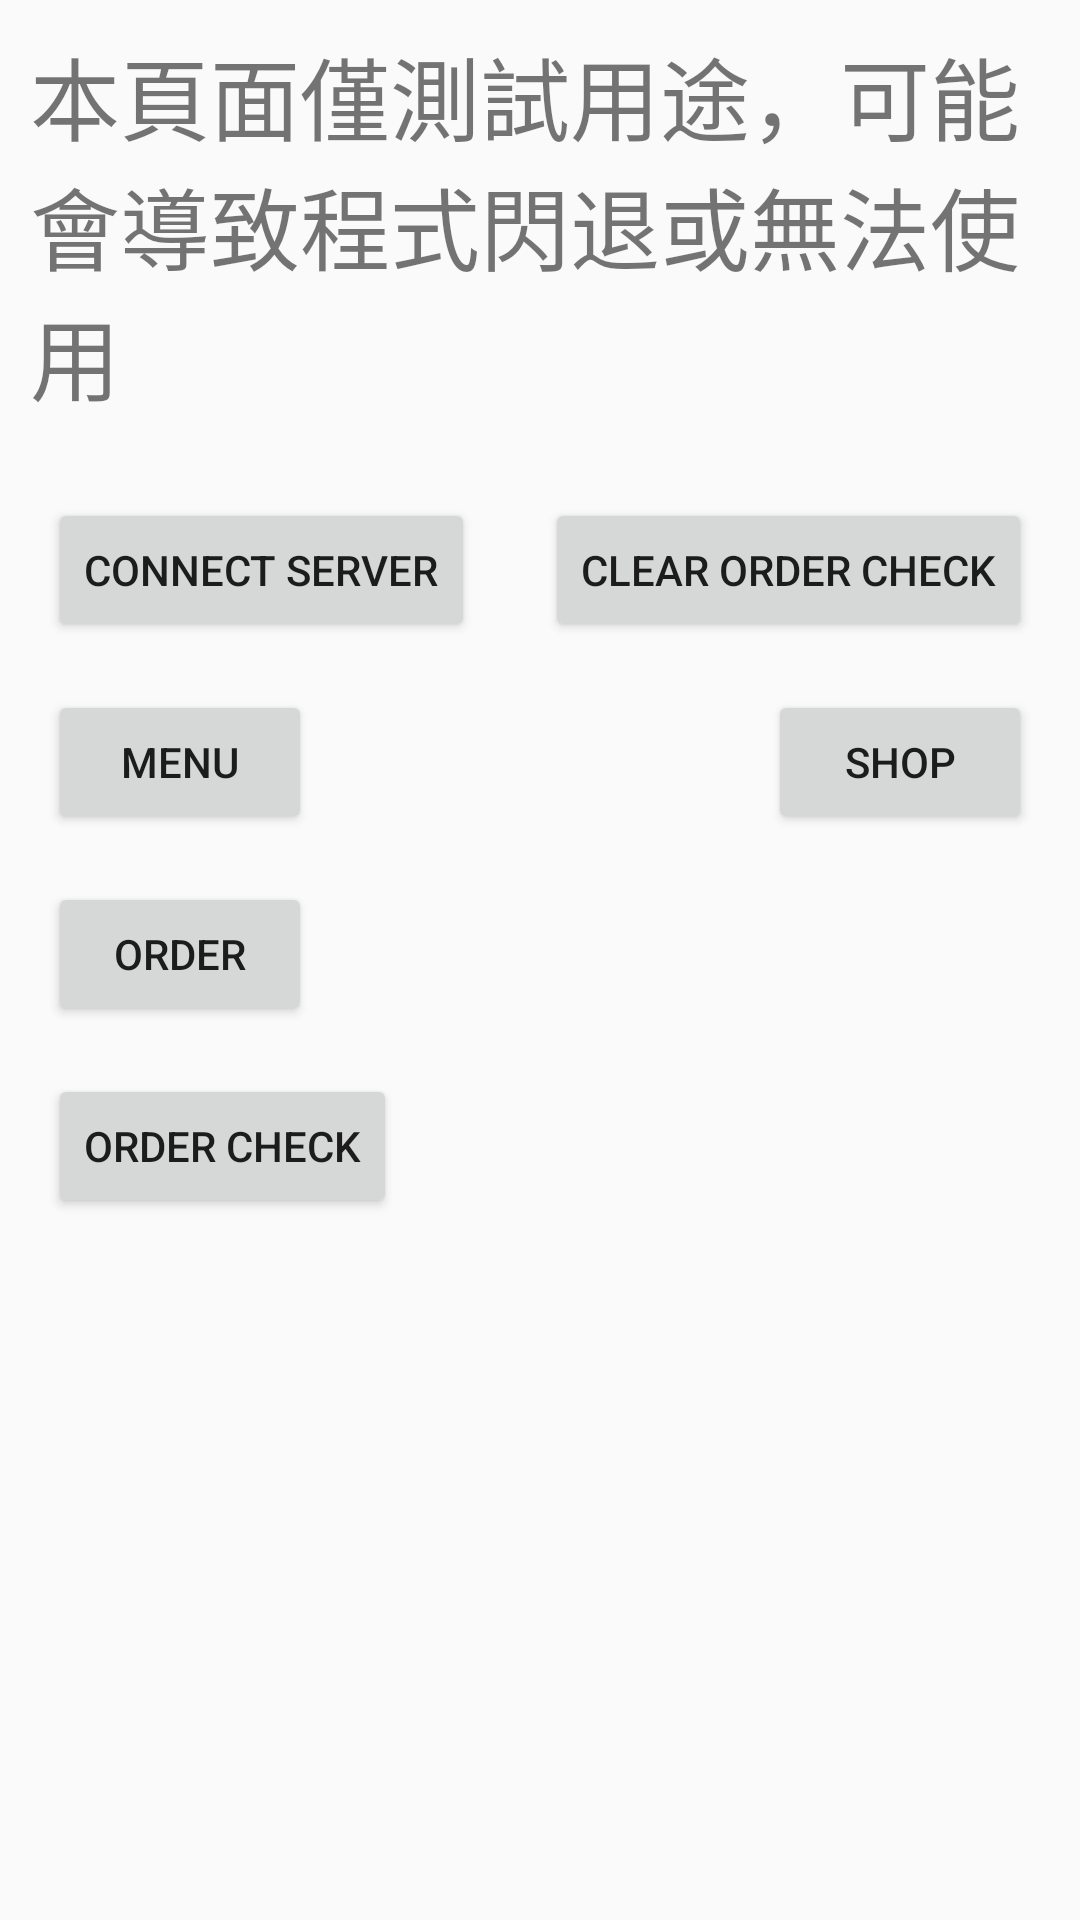

Layout XML and referenced resources for this Android screen:
<!-- AndroidManifest.xml: application theme Theme.SimpleOrderSystem -->
<!-- res/layout/activity_test.xml -->
<?xml version="1.0" encoding="utf-8"?>
<androidx.constraintlayout.widget.ConstraintLayout xmlns:android="http://schemas.android.com/apk/res/android"
    xmlns:app="http://schemas.android.com/apk/res-auto"
    xmlns:tools="http://schemas.android.com/tools"
    android:layout_width="match_parent"
    android:layout_height="match_parent"
    tools:context=".test.TestActivity">


    <TextView
        android:id="@+id/textView7"
        android:layout_width="0dp"
        android:layout_height="wrap_content"
        android:padding="10dp"
        android:text="本頁面僅測試用途，可能會導致程式閃退或無法使用"
        android:textSize="30dp"
        app:layout_constraintEnd_toEndOf="parent"
        app:layout_constraintStart_toStartOf="parent"
        app:layout_constraintTop_toTopOf="parent" />

    <Button
        android:id="@+id/testConnect"
        android:layout_width="wrap_content"
        android:layout_height="wrap_content"
        android:layout_marginStart="16dp"
        android:layout_marginTop="16dp"
        android:text="Connect Server"
        app:layout_constraintStart_toStartOf="parent"
        app:layout_constraintTop_toBottomOf="@+id/textView7" />

    <Button
        android:id="@+id/testMenu"
        android:layout_width="wrap_content"
        android:layout_height="wrap_content"
        android:layout_marginTop="16dp"
        android:text="Menu"
        app:layout_constraintStart_toStartOf="@+id/testConnect"
        app:layout_constraintTop_toBottomOf="@+id/testConnect" />

    <Button
        android:id="@+id/testOrder"
        android:layout_width="wrap_content"
        android:layout_height="wrap_content"
        android:layout_marginTop="16dp"
        android:text="Order"
        app:layout_constraintStart_toStartOf="@+id/testMenu"
        app:layout_constraintTop_toBottomOf="@+id/testMenu" />

    <Button
        android:id="@+id/testCheck"
        android:layout_width="wrap_content"
        android:layout_height="wrap_content"
        android:layout_marginTop="16dp"
        android:text="order check"
        app:layout_constraintStart_toStartOf="@+id/testOrder"
        app:layout_constraintTop_toBottomOf="@+id/testOrder" />

    <Button
        android:id="@+id/testClearOrder"
        android:layout_width="wrap_content"
        android:layout_height="wrap_content"
        android:layout_marginEnd="16dp"
        android:text="Clear Order Check"
        app:layout_constraintEnd_toEndOf="parent"
        app:layout_constraintTop_toTopOf="@+id/testConnect" />

    <Button
        android:id="@+id/testShopSide"
        android:layout_width="wrap_content"
        android:layout_height="wrap_content"
        android:layout_marginTop="16dp"
        android:layout_marginEnd="16dp"
        android:text="SHOP"
        app:layout_constraintEnd_toEndOf="parent"
        app:layout_constraintTop_toBottomOf="@+id/testClearOrder" />

</androidx.constraintlayout.widget.ConstraintLayout>
<!-- resources referenced by this layout -->
<resources>
  <style name="Theme.SimpleOrderSystem" parent="Theme.AppCompat.DayNight.NoActionBar">
          
          <item name="colorPrimary">@color/theme_main</item>
          <item name="colorPrimaryVariant">@color/theme_dark</item>
          <item name="colorOnPrimary">@color/white</item>
          
          <item name="colorSecondary">@color/teal_200</item>
          <item name="colorSecondaryVariant">@color/teal_700</item>
          <item name="colorOnSecondary">@color/black</item>
          
          <item name="android:statusBarColor">?attr/colorPrimaryVariant</item>
          
      </style>
  <color name="theme_main">#29B6F6</color>
  <color name="theme_dark">#0288D1</color>
  <color name="white">#FFFFFFFF</color>
  <color name="teal_200">#FF03DAC5</color>
  <color name="teal_700">#FF018786</color>
  <color name="black">#FF000000</color>
</resources>
